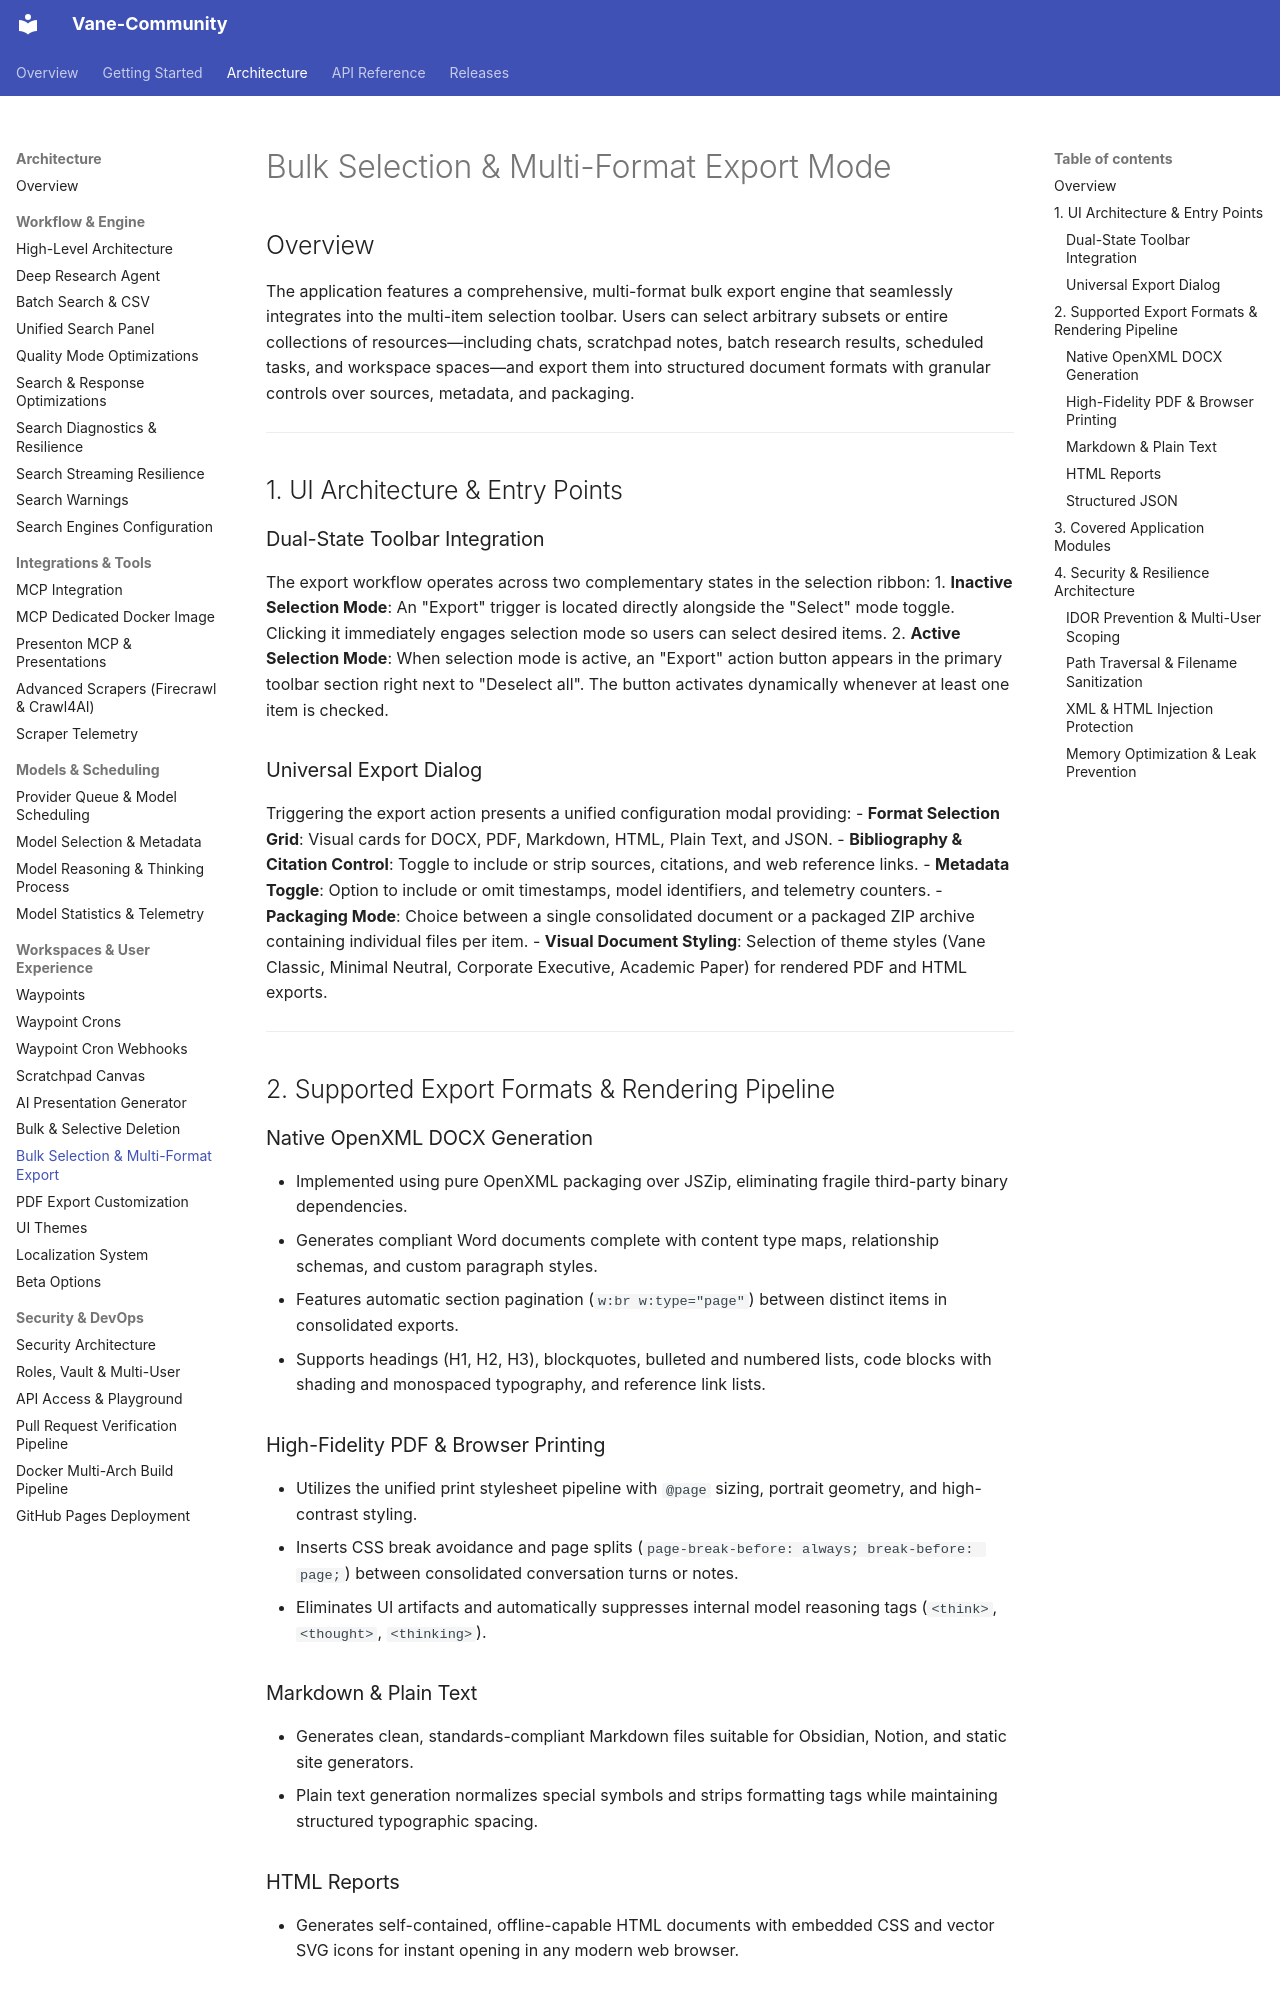

repository: akowynia/vane-community · page: architecture/BULK_EXPORT_MODE/index.html · generator: mkdocs

# Bulk Selection & Multi-Format Export Mode

## Overview

The application features a comprehensive, multi-format bulk export engine that seamlessly integrates into the multi-item selection toolbar. Users can select arbitrary subsets or entire collections of resources—including chats, scratchpad notes, batch research results, scheduled tasks, and workspace spaces—and export them into structured document formats with granular controls over sources, metadata, and packaging.

---

## 1. UI Architecture & Entry Points

### Dual-State Toolbar Integration
The export workflow operates across two complementary states in the selection ribbon:
1. **Inactive Selection Mode**: An "Export" trigger is located directly alongside the "Select" mode toggle. Clicking it immediately engages selection mode so users can select desired items.
2. **Active Selection Mode**: When selection mode is active, an "Export" action button appears in the primary toolbar section right next to "Deselect all". The button activates dynamically whenever at least one item is checked.

### Universal Export Dialog
Triggering the export action presents a unified configuration modal providing:
- **Format Selection Grid**: Visual cards for DOCX, PDF, Markdown, HTML, Plain Text, and JSON.
- **Bibliography & Citation Control**: Toggle to include or strip sources, citations, and web reference links.
- **Metadata Toggle**: Option to include or omit timestamps, model identifiers, and telemetry counters.
- **Packaging Mode**: Choice between a single consolidated document or a packaged ZIP archive containing individual files per item.
- **Visual Document Styling**: Selection of theme styles (Vane Classic, Minimal Neutral, Corporate Executive, Academic Paper) for rendered PDF and HTML exports.

---

## 2. Supported Export Formats & Rendering Pipeline

### Native OpenXML DOCX Generation
- Implemented using pure OpenXML packaging over JSZip, eliminating fragile third-party binary dependencies.
- Generates compliant Word documents complete with content type maps, relationship schemas, and custom paragraph styles.
- Features automatic section pagination (`w:br w:type="page"`) between distinct items in consolidated exports.
- Supports headings (H1, H2, H3), blockquotes, bulleted and numbered lists, code blocks with shading and monospaced typography, and reference link lists.

### High-Fidelity PDF & Browser Printing
- Utilizes the unified print stylesheet pipeline with `@page` sizing, portrait geometry, and high-contrast styling.
- Inserts CSS break avoidance and page splits (`page-break-before: always; break-before: page;`) between consolidated conversation turns or notes.
- Eliminates UI artifacts and automatically suppresses internal model reasoning tags (`<think>`, `<thought>`, `<thinking>`).

### Markdown & Plain Text
- Generates clean, standards-compliant Markdown files suitable for Obsidian, Notion, and static site generators.
- Plain text generation normalizes special symbols and strips formatting tags while maintaining structured typographic spacing.
